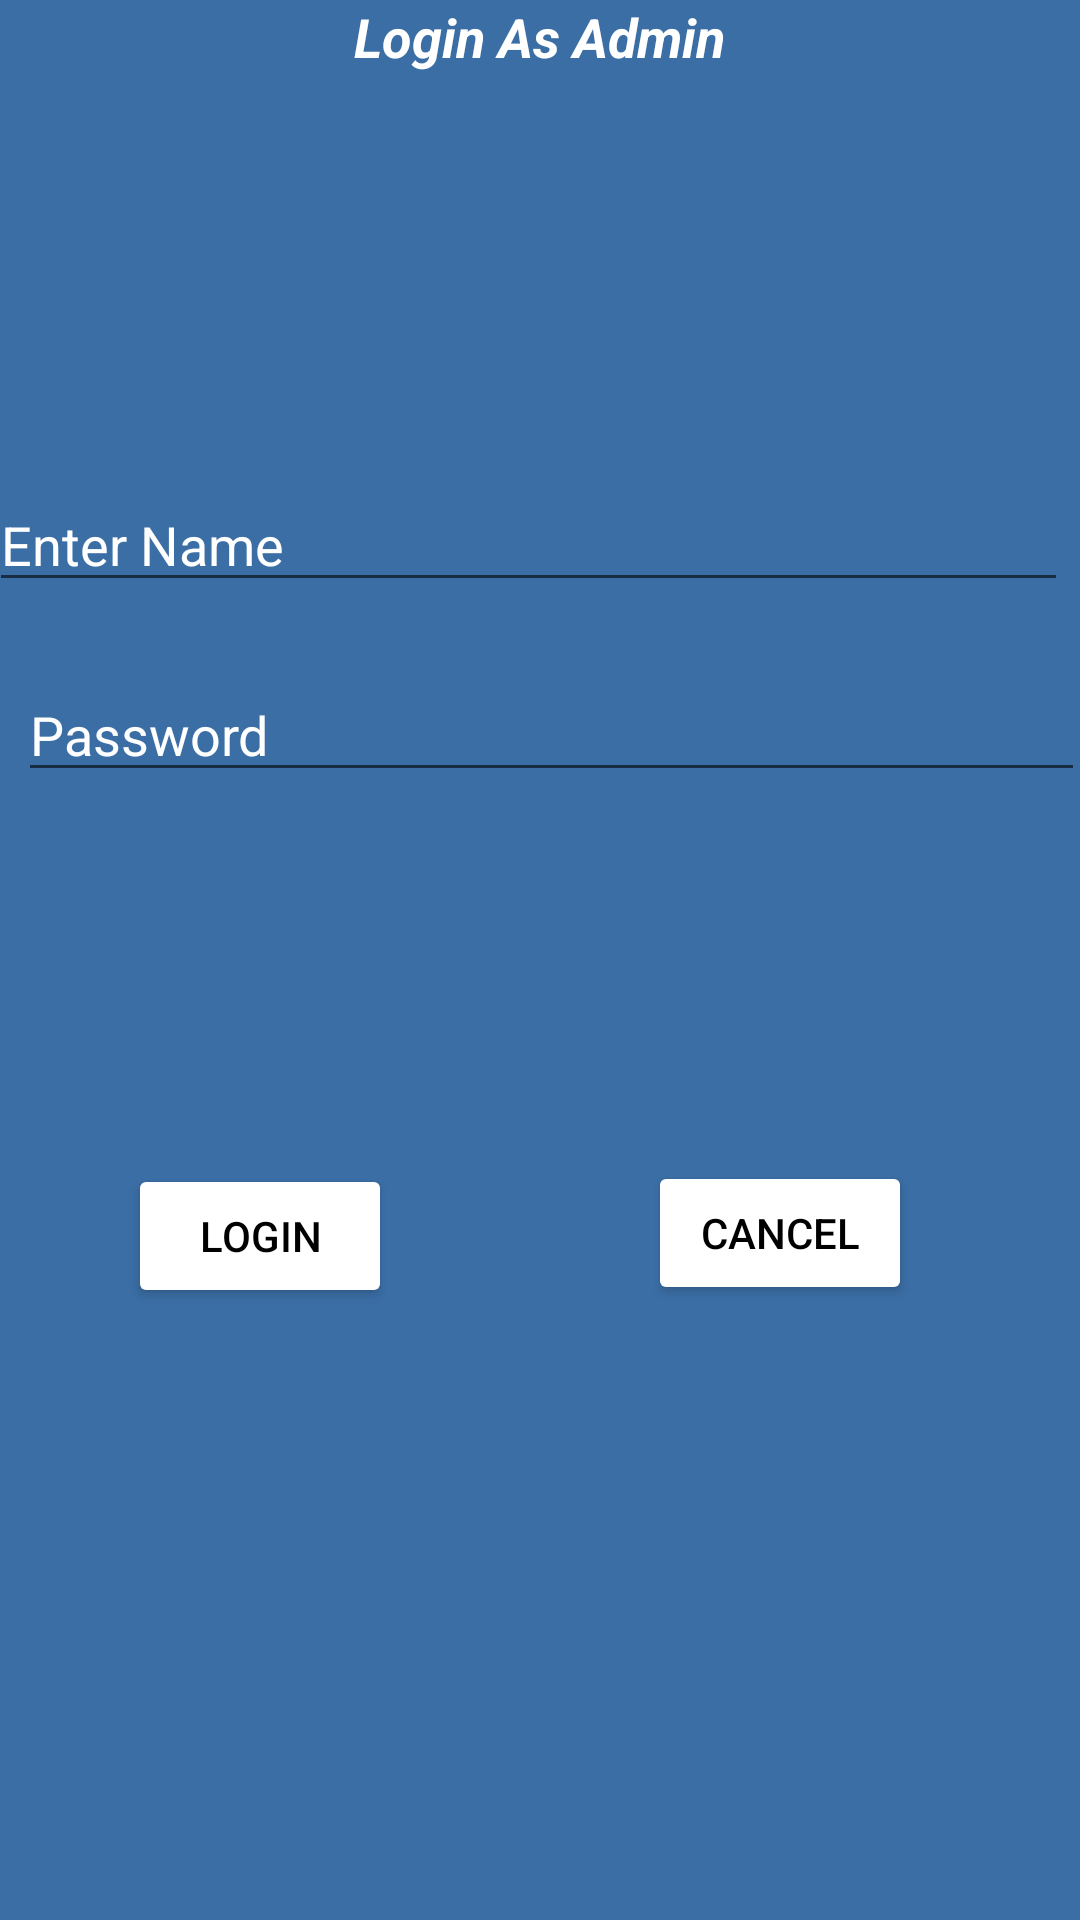

The Android layout XML behind this screen, and the referenced resources:
<!-- AndroidManifest.xml: application theme Theme.BOOKINGINTERNATIONALCAR -->
<!-- res/layout/activity_admin_login.xml -->
<?xml version = "1.0" encoding = "utf-8"?>
<RelativeLayout xmlns:android = "http://schemas.android.com/apk/res/android"
    xmlns:app="http://schemas.android.com/apk/res-auto"
    xmlns:tools = "http://schemas.android.com/tools"
    android:layout_width="match_parent"
    android:layout_height = "match_parent"
    android:background="@drawable/images"
    tools:context = ".AdminLogin">

    <TextView
        android:id="@+id/textview"
        android:layout_width="wrap_content"
        android:layout_height="wrap_content"
        android:layout_alignParentTop="true"
        android:layout_centerHorizontal="true"
        android:text="Login As Admin"
        android:textColor="#ffff"
        android:textStyle="italic|bold"
        android:textSize="18sp" />


    <EditText
        android:id="@+id/editText"
        android:layout_width="wrap_content"
        android:layout_height="wrap_content"
        android:layout_below="@+id/textview"
        android:layout_alignParentStart="true"
        android:layout_alignParentLeft="true"
        android:layout_alignParentEnd="true"
        android:layout_alignParentRight="true"
        android:layout_marginStart="-4dp"
        android:layout_marginLeft="-4dp"
        android:layout_marginTop="135dp"
        android:layout_marginEnd="4dp"
        android:layout_marginRight="4dp"
        android:focusable="true"
        android:hint="Enter Name"
        android:textColorHighlight="#ffff"
        android:textColorHint="#ffff" />

    <EditText
        android:id="@+id/editText2"
        android:layout_width="wrap_content"
        android:layout_height="wrap_content"
        android:layout_below="@+id/editText"
        android:layout_alignEnd="@+id/editText"
        android:layout_alignRight="@+id/editText"
        android:layout_alignParentStart="true"
        android:layout_alignParentLeft="true"
        android:layout_marginStart="6dp"
        android:layout_marginLeft="6dp"
        android:layout_marginTop="22dp"
        android:layout_marginEnd="-6dp"
        android:layout_marginRight="-6dp"
        android:ems="10"
        android:hint="Password"
        android:inputType="textPassword"
        android:textColorHint="#ffff" />

    <Button
        android:id="@+id/button"
        android:layout_width="wrap_content"
        android:layout_height="wrap_content"
        android:layout_alignParentBottom="true"
        android:layout_marginEnd="-13dp"
        android:layout_marginRight="-13dp"
        android:layout_marginBottom="204dp"
        android:layout_toStartOf="@+id/textview"
        android:layout_toLeftOf="@+id/textview"
        android:textColor="@color/black"
        android:text="login"
        app:backgroundTint="#fff" />

    <Button
        android:id="@+id/button2"
        android:layout_width="wrap_content"
        android:layout_height="wrap_content"
        android:layout_alignParentBottom="true"
        android:layout_marginStart="-26dp"
        android:layout_marginLeft="-26dp"
        android:layout_marginBottom="205dp"
        android:layout_toEndOf="@+id/textview"
        android:layout_toRightOf="@+id/textview"
        android:text="Cancel"
        android:textColor="@color/black"
        app:backgroundTint="#fff" />
</RelativeLayout>
<!-- resources referenced by this layout -->
<resources>
  <!-- drawable images: png bitmap (drawable, 143 bytes) -->
  <style name="Theme.BOOKINGINTERNATIONALCAR" parent="Theme.MaterialComponents.DayNight.DarkActionBar">
          
          <item name="colorPrimary">@color/purple_500</item>
          <item name="colorPrimaryVariant">@color/purple_700</item>
          <item name="colorOnPrimary">@color/white</item>
          
          <item name="colorSecondary">@color/teal_200</item>
          <item name="colorSecondaryVariant">@color/teal_700</item>
          <item name="colorOnSecondary">@color/black</item>
          
          <item name="android:statusBarColor" tools:targetApi="l">?attr/colorPrimaryVariant</item>
          
      </style>
  <!-- not gathered from this repository: default colours our renderer supplied (Android Studio template values) -->
  <color name="purple_500">#FF6200EE</color>
  <color name="purple_700">#FF3700B3</color>
  <color name="teal_200">#FF03DAC5</color>
  <color name="teal_700">#FF018786</color>
  <color name="black">#FF000000</color>
  <color name="white">#FFFFFFFF</color>
</resources>
